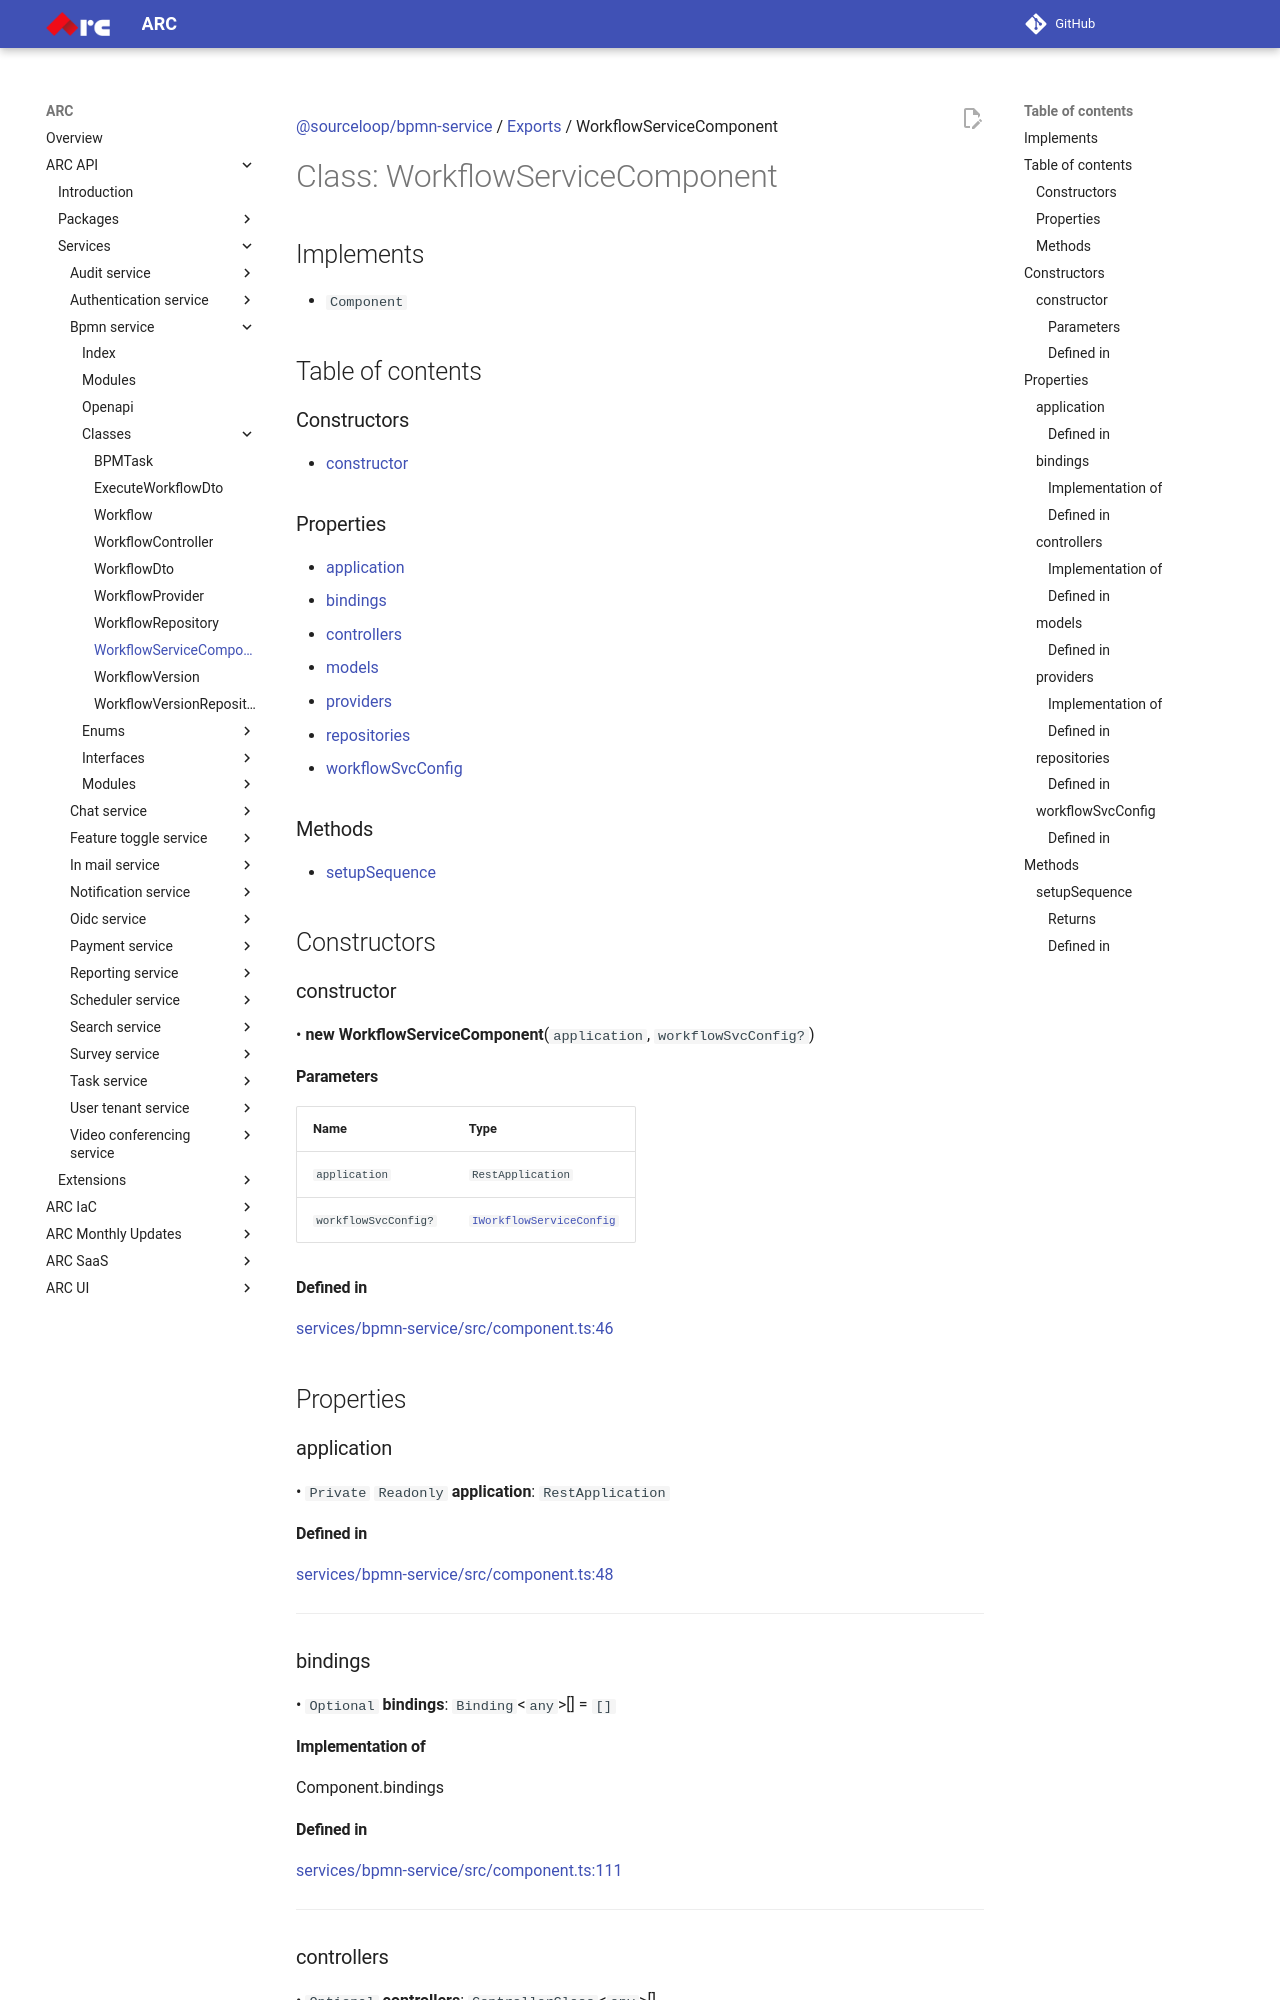

repository: sourcefuse/arc-docs · page: arc-api-docs/services/bpmn-service/classes/WorkflowServiceComponent/index.html · generator: mkdocs

[@sourceloop/bpmn-service](../README.md) / [Exports](../modules.md) / WorkflowServiceComponent

# Class: WorkflowServiceComponent

## Implements

- `Component`

## Table of contents

### Constructors

- [constructor](WorkflowServiceComponent.md#constructor)

### Properties

- [application](WorkflowServiceComponent.md#application)
- [bindings](WorkflowServiceComponent.md#bindings)
- [controllers](WorkflowServiceComponent.md#controllers)
- [models](WorkflowServiceComponent.md#models)
- [providers](WorkflowServiceComponent.md#providers)
- [repositories](WorkflowServiceComponent.md#repositories)
- [workflowSvcConfig](WorkflowServiceComponent.md#workflowsvcconfig)

### Methods

- [setupSequence](WorkflowServiceComponent.md#setupsequence)

## Constructors

### constructor

• **new WorkflowServiceComponent**(`application`, `workflowSvcConfig?`)

#### Parameters

| Name | Type |
| :------ | :------ |
| `application` | `RestApplication` |
| `workflowSvcConfig?` | [`IWorkflowServiceConfig`](../interfaces/IWorkflowServiceConfig.md) |

#### Defined in

[services/bpmn-service/src/component.ts:46](https://github.com/sourcefuse/loopback4-microservice-catalog/blob/eb9d4d57/services/bpmn-service/src/component.ts#L46)

## Properties

### application

• `Private` `Readonly` **application**: `RestApplication`

#### Defined in

[services/bpmn-service/src/component.ts:48](https://github.com/sourcefuse/loopback4-microservice-catalog/blob/eb9d4d57/services/bpmn-service/src/component.ts#L48)

___

### bindings

• `Optional` **bindings**: `Binding`<`any`\>[] = `[]`

#### Implementation of

Component.bindings

#### Defined in

[services/bpmn-service/src/component.ts:111](https://github.com/sourcefuse/loopback4-microservice-catalog/blob/eb9d4d57/services/bpmn-service/src/component.ts#L111)

___

### controllers

• `Optional` **controllers**: `ControllerClass`<`any`\>[]

An array of controller classes

#### Implementation of

Component.controllers
